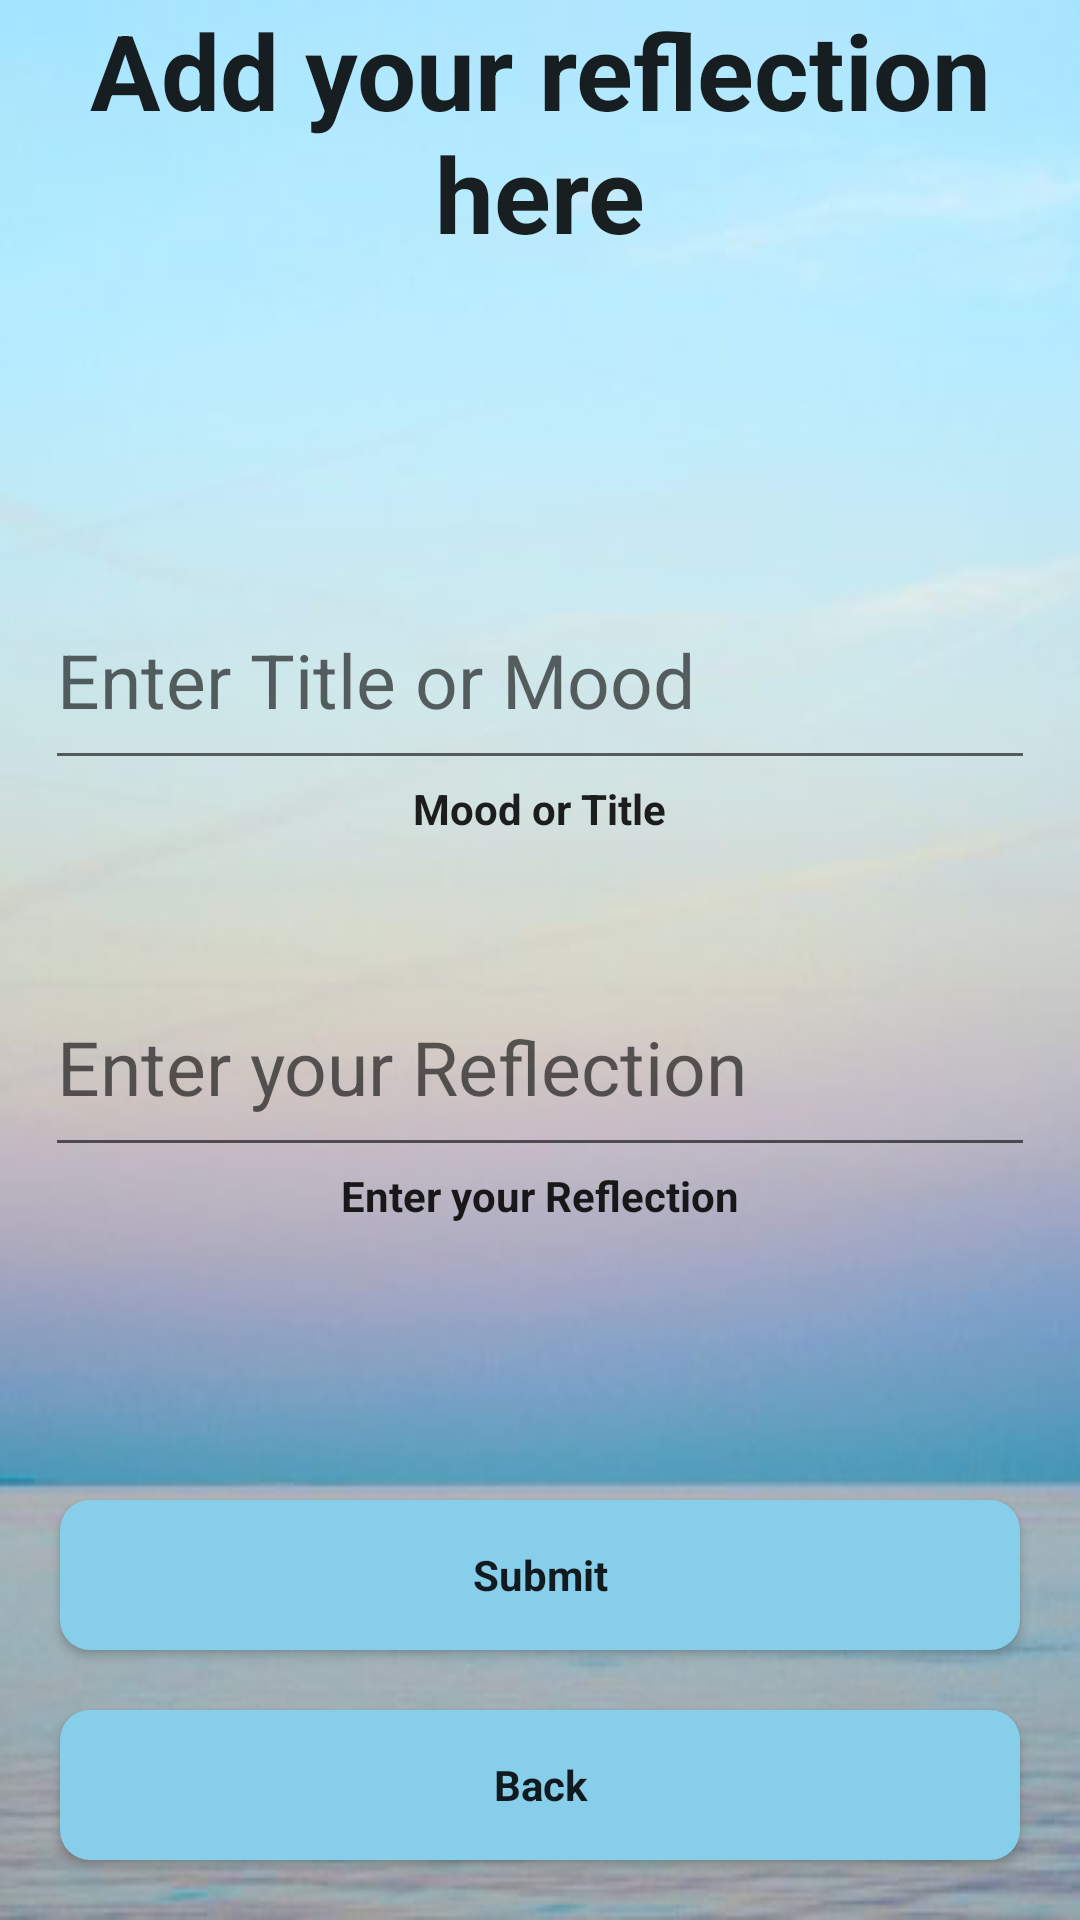

Android layout source for this screen:
<!-- AndroidManifest.xml: application theme Theme.GutibJunasNazaritoFinalProject -->
<!-- res/layout/activity_add_reflection.xml -->
<RelativeLayout xmlns:android="http://schemas.android.com/apk/res/android"
    xmlns:tools="http://schemas.android.com/tools"
    android:layout_width="match_parent"
    android:layout_height="wrap_content"
    android:background="@drawable/backadd"
    tools:context=".AddReflection">

    <TextView
        android:layout_width="match_parent"
        android:layout_height="wrap_content"
        android:textSize="35sp"
        android:textAlignment="center"
        android:text="@string/add_your_reflection_here" style="@style/Inter"
        android:textAllCaps="false"
        android:textStyle="bold"/>

    <LinearLayout
        android:layout_marginTop="50dp"
        android:layout_width="match_parent"
        android:layout_height="wrap_content"
        android:orientation="vertical">

        <EditText
            android:id="@+id/moodInput"
            android:layout_width="330dp"
            android:layout_height="70dp"
            android:layout_marginTop="140dp"
            android:textColor="@color/black"
            android:hint="@string/enter_title_or_mood"
            android:textSize="25sp"
            android:layout_gravity="center"
            android:inputType="text"
            android:autofillHints="" />

        <TextView
            android:layout_width="wrap_content"
            android:layout_height="match_parent"
            android:text="@string/Mood"
            android:layout_gravity="center"
            style="@style/Inter"
            android:textAllCaps="false"
            android:textStyle="bold"/>


        <EditText
            android:id="@+id/reflectionInput"
            android:layout_width="330dp"
            android:layout_height="70dp"
            android:layout_gravity="center"
            android:layout_marginTop="40dp"
            android:textColor="@color/black"
            android:autofillHints=""
            android:hint="@string/reflection"
            android:inputType="text"
            android:textSize="25sp"
            tools:ignore="DuplicateSpeakableTextCheck" />

        <TextView

            style="@style/Inter"
            android:layout_width="wrap_content"
            android:layout_height="match_parent"
            android:layout_gravity="center"
            android:autofillHints=""
            android:inputType="text"
            android:text="@string/reflection"
            tools:ignore="TextViewEdits,TouchTargetSizeCheck"
            android:textStyle="bold"/>


    </LinearLayout>
    <Button
        android:id="@+id/Submit"
        android:background="@drawable/rounded_button"
        android:layout_width="320dp"
        android:layout_height="50dp"
        android:textStyle="bold"
        android:layout_centerHorizontal="true"
        android:layout_above="@+id/back"
        android:textAllCaps="false"
        android:layout_marginBottom="20dp"
        android:text="@string/submit"
        style="@style/Inter"/>

    <Button
        android:id="@+id/back"
        android:background="@drawable/rounded_button"
        android:layout_width="320dp"
        android:layout_height="50dp"
        android:textStyle="bold"
        android:layout_alignParentBottom="true"
        android:layout_centerHorizontal="true"
        android:textAllCaps="false"
        android:layout_marginBottom="20dp"
        android:text="@string/back"
        style="@style/Inter"/>


</RelativeLayout>
<!-- resources referenced by this layout -->
<resources>
  <color name="black">#FF000000</color>
  <!-- drawable backadd: png bitmap (drawable, 88769 bytes) -->
  <!-- drawable rounded_button (drawable) -->
  <?xml version="1.0" encoding="utf-8"?>
  <shape xmlns:android="http://schemas.android.com/apk/res/android">
      <solid android:color="@color/sky_blue"/>
      <corners android:radius="10dp" />
  </shape>
  <string name="Mood">Mood or Title</string>
  <string name="add_your_reflection_here">Add your reflection here</string>
  <string name="back">Back</string>
  <string name="enter_title_or_mood">Enter Title or Mood</string>
  <string name="reflection">Enter your Reflection</string>
  <string name="submit">Submit</string>
  <style name="Inter" parent="TextAppearance.AppCompat.Button">
          <item name="fontFamily">Inter</item>
      </style>
  <style name="Theme.GutibJunasNazaritoFinalProject" parent="Theme.MaterialComponents.DayNight.DarkActionBar">
          
          <item name="colorPrimary">@color/purple_500</item>
          <item name="colorPrimaryVariant">@color/purple_700</item>
          <item name="colorOnPrimary">@color/white</item>
          
          <item name="colorSecondary">@color/teal_200</item>
          <item name="colorSecondaryVariant">@color/teal_700</item>
          <item name="colorOnSecondary">@color/black</item>
          
          <item name="android:statusBarColor">?attr/colorPrimaryVariant</item>
          
      </style>
  <color name="sky_blue">#87CEEB</color>
  <color name="purple_500">#FF6200EE</color>
  <color name="purple_700">#FF3700B3</color>
  <color name="white">#FFFFFFFF</color>
  <color name="teal_200">#FF03DAC5</color>
  <color name="teal_700">#FF018786</color>
</resources>
